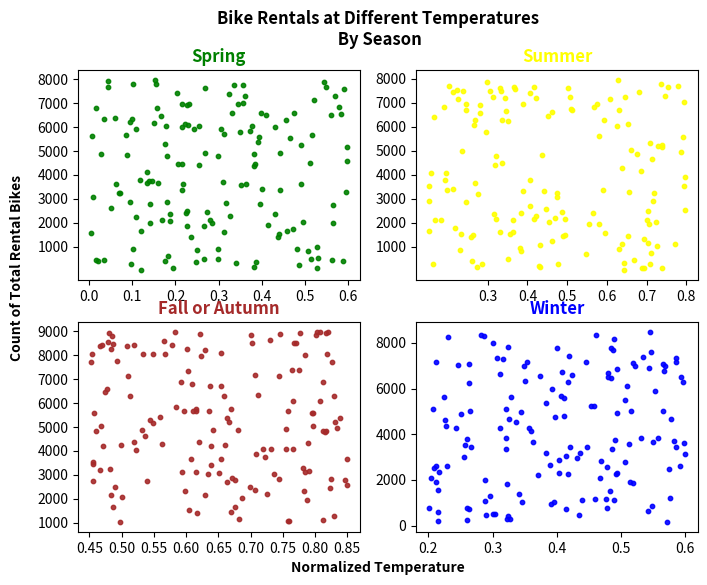

Recreate this plot in Python. (Note: this script raises an exception after producing the figure.)
import matplotlib.pyplot as plt
import numpy as np
figure, graph = plt.subplots(2, 2, figsize=(8, 6))
num_points = 150
graph[0][0].set_title("Spring", color="green", weight="bold")
springx = np.random.uniform(low=0, high=8000, size=num_points)
springy = np.random.uniform(low=0, high=0.6, size=num_points)
graph[0][0].scatter(springy, springx, c="green", alpha=0.9, s=10)
graph[0][0].set_xticks(np.arange(0, 0.7, 0.1))
graph[0][0].set_yticks(np.arange(1000, 8001, 1000))

graph[0][1].set_title("Summer", color="yellow", weight="bold")
summerx = np.random.uniform(low=0, high=8000, size=num_points)
summery = np.random.uniform(low=0.15, high=0.8, size=num_points)
graph[0][1].scatter(summery, summerx, c="yellow", alpha=0.9, s=10)
graph[0][1].set_xticks(np.arange(0.3, 0.85, 0.1))
graph[0][1].set_yticks(np.arange(1000, 8001, 1000))

graph[1][0].set_title("Fall or Autumn", color="brown", weight="bold")
fallx = np.random.uniform(low=1000, high=9000, size=num_points)
fally = np.random.uniform(low=0.45, high=0.85, size=num_points)
graph[1][0].scatter(fally, fallx, c="brown", alpha=0.9, s=10)
graph[1][0].set_xticks(np.arange(0.45, 0.86, 0.05))
graph[1][0].set_yticks(np.arange(1000, 9001, 1000))

graph[1][1].set_title("Winter", color="blue", weight="bold")
winterx = np.random.uniform(low=0, high=8500, size=num_points)
wintery = np.random.uniform(low=0.2, high=0.6, size=num_points)
graph[1][1].scatter(wintery, winterx, c="blue", alpha=0.9, s=10)
graph[1][1].set_xticks(np.arange(0.2, 0.7, 0.1))
graph[1][1].set_yticks(np.arange(0,8001,2000)) 

figure.suptitle("Bike Rentals at Different Temperatures\n By Season",
                color="black", weight="bold")
figure.text(0.5, 0.05, "Normalized Temperature", weight="bold",
            color="black", ha="center", va="center")
figure.text(0.04, 0.4, "Count of Total Rental Bikes",
            rotation=90, weight="bold", color="black")
plt.show()


ax3 = fig.add_subplot(223)
ax3.scatter(day[2][0], day[2][1], c="brown")
ax3.set_title('Fall or Autumn',  color="brown")


ax4 = fig.add_subplot(224)
ax4.scatter(day[3][0], day[3][1], c="blue")
ax4.set_title("Winter",  color="blue")
ax4.set_xlabel("Normalized temperature", position=(-0.1,0))